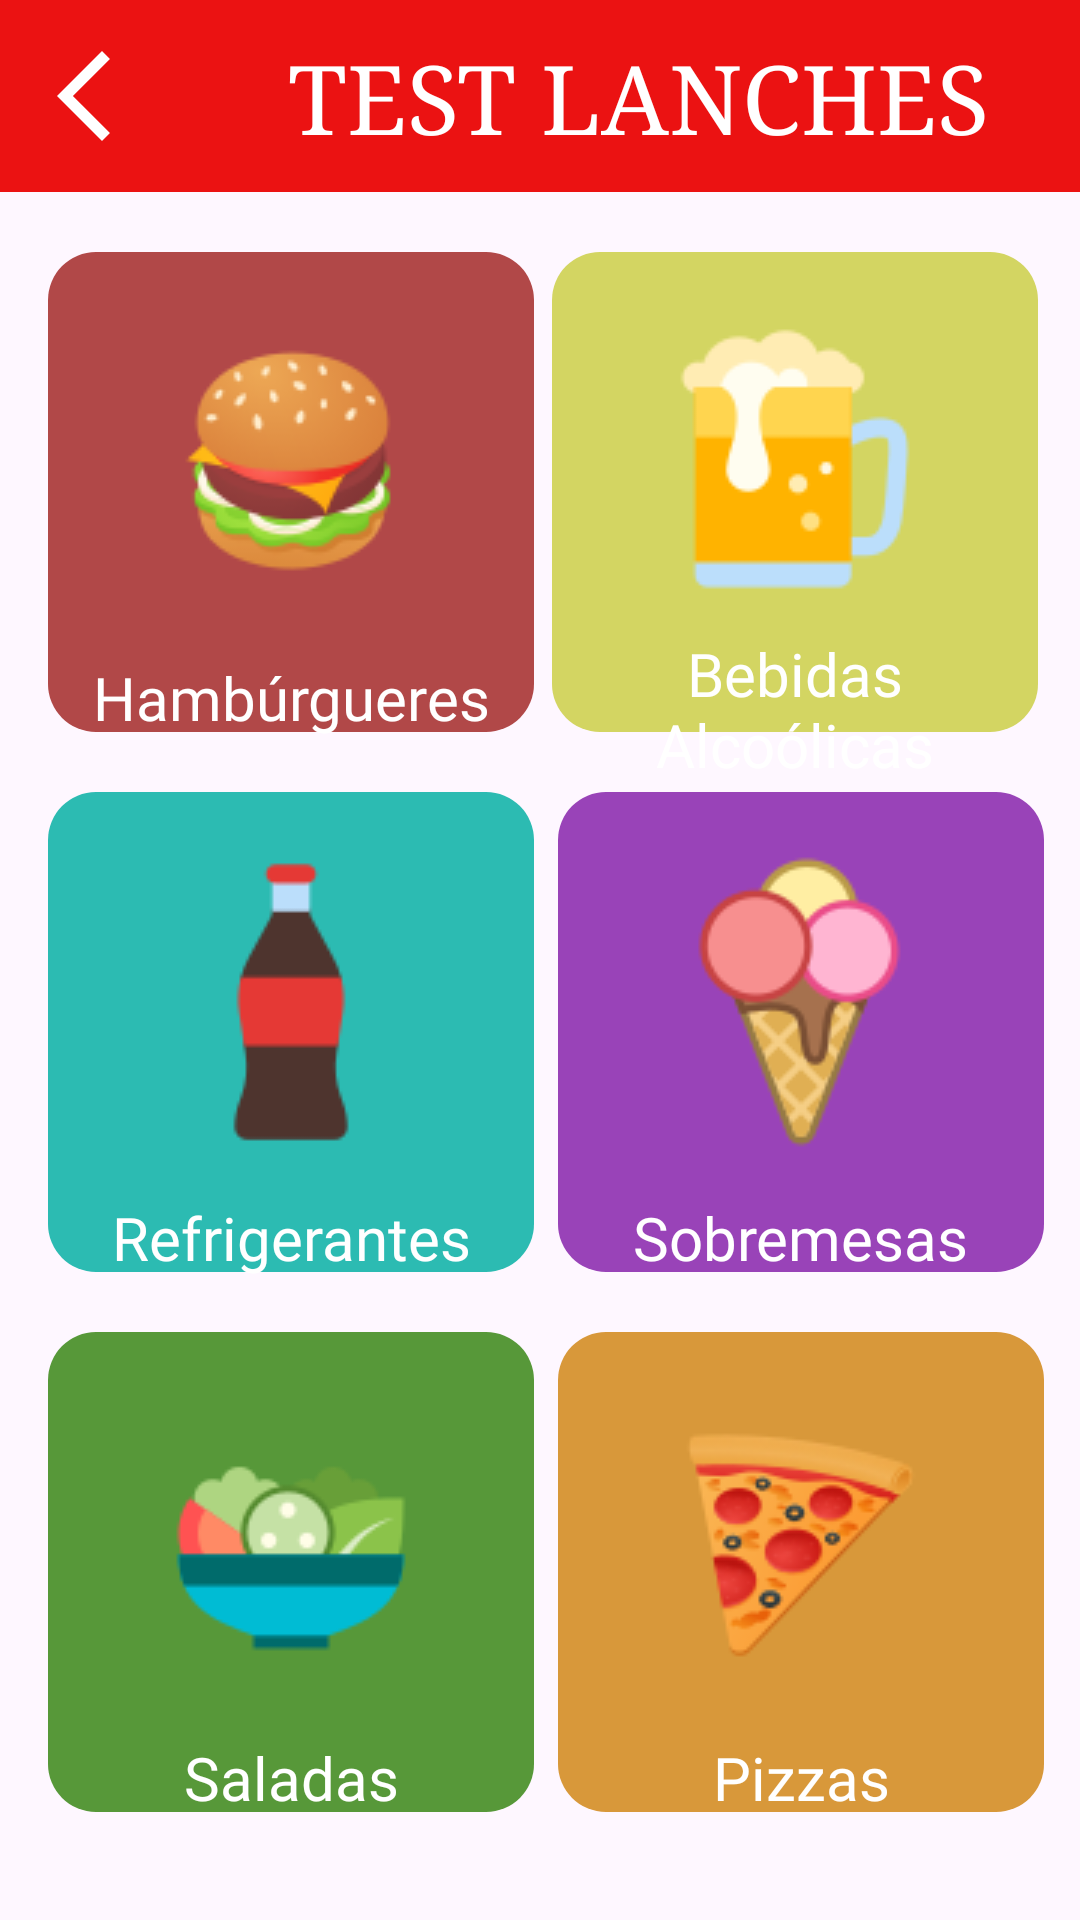

Here is an Android app screen rendered from its layout file. Give the layout XML and the strings, colors and styles it references.
<!-- AndroidManifest.xml: application theme Theme.Kotlinlearn -->
<!-- res/layout/activity_menu.xml -->
<?xml version="1.0" encoding="utf-8"?>
<androidx.constraintlayout.widget.ConstraintLayout xmlns:android="http://schemas.android.com/apk/res/android"
    xmlns:app="http://schemas.android.com/apk/res-auto"
    xmlns:tools="http://schemas.android.com/tools"
    android:id="@+id/main"
    android:layout_width="match_parent"
    android:layout_height="match_parent"
    tools:context=".Menu">

    <View
        android:id="@+id/headerContainer"
        android:layout_width="0dp"
        android:layout_height="0dp"
        android:background="@color/red_primary"
        app:layout_constraintTop_toTopOf="parent"
        app:layout_constraintStart_toStartOf="parent"
        app:layout_constraintEnd_toEndOf="parent"
        app:layout_constraintHeight_percent="0.1"

        />

    <ImageView
        android:id="@+id/backButton"
        android:layout_width="wrap_content"
        android:layout_height="wrap_content"
        android:src="@drawable/ic_back"
        app:layout_constraintTop_toTopOf="@+id/headerContainer"
        app:layout_constraintStart_toStartOf="parent"
        app:layout_constraintBottom_toBottomOf="@+id/headerContainer"
        android:layout_marginStart="10dp"
        android:contentDescription="@string/backbutton" />

    <TextView
        android:id="@+id/restaurantTitle"
        android:layout_width="wrap_content"
        android:layout_height="wrap_content"
        android:fontFamily="times"
        android:text="@string/title"
        android:textSize="32sp"
        android:textColor="@color/white"
        app:layout_constraintTop_toTopOf="@+id/headerContainer"
        app:layout_constraintStart_toEndOf="@+id/backButton"
        android:layout_marginStart="50dp"
        app:layout_constraintBottom_toBottomOf="@+id/headerContainer"

        />


    <View
        android:id="@+id/hamburgueres"
        android:layout_width="0dp"
        android:layout_height="0dp"
        android:background="@drawable/red_card"
        app:layout_constraintTop_toBottomOf="@+id/headerContainer"
        app:layout_constraintStart_toStartOf="parent"
        android:layout_marginStart="16dp"
        android:layout_marginEnd="8dp"
        app:layout_constraintWidth_percent="0.45"
        app:layout_constraintHeight_percent="0.25"
        android:layout_marginTop="20dp"
    />

    <ImageView
        android:id="@+id/hamburgueresIcon"
        android:layout_width="wrap_content"
        android:layout_height="wrap_content"
        android:src="@drawable/hamburger"
        android:layout_marginTop="20dp"
        app:layout_constraintStart_toStartOf="@+id/hamburgueres"
        app:layout_constraintTop_toTopOf="@+id/hamburgueres"
        app:layout_constraintEnd_toEndOf="@+id/hamburgueres"
        android:contentDescription="a simple burger" />

    <TextView
        android:id="@+id/hamburgueresName"
        android:layout_width="wrap_content"
        android:layout_height="wrap_content"
        android:text="@string/hamb"
        app:layout_constraintStart_toStartOf="@+id/hamburgueres"
        app:layout_constraintTop_toBottomOf="@+id/hamburgueresIcon"
        app:layout_constraintEnd_toEndOf="@+id/hamburgueres"
        android:textColor="@color/white"
        android:fontFamily="@font/interbold"
        android:textSize="20sp"
        android:layout_marginTop="15dp"

        />


    <View
        android:id="@+id/cervejas"
        android:layout_width="0dp"
        android:layout_height="0dp"
        android:background="@drawable/yellow_card"
        app:layout_constraintTop_toBottomOf="@+id/headerContainer"
        app:layout_constraintEnd_toEndOf="parent"
        app:layout_constraintStart_toEndOf="@+id/hamburgueres"
        android:layout_marginStart="8dp"
        android:layout_marginEnd="16dp"
        app:layout_constraintWidth_percent="0.45"
        app:layout_constraintHeight_percent="0.25"
        android:layout_marginTop="20dp"

        />

    <ImageView
        android:id="@+id/cervejasIcon"
        android:layout_width="wrap_content"
        android:layout_height="wrap_content"
        android:src="@drawable/beer"
        android:layout_marginTop="20dp"
        app:layout_constraintStart_toStartOf="@+id/cervejas"
        app:layout_constraintTop_toTopOf="@+id/cervejas"
        app:layout_constraintEnd_toEndOf="@+id/cervejas"

        />

    <TextView
        android:id="@+id/cervejasName"
        android:layout_width="wrap_content"
        android:layout_height="wrap_content"
        android:text="@string/beer"
        app:layout_constraintStart_toStartOf="@+id/cervejas"
        app:layout_constraintTop_toBottomOf="@+id/cervejasIcon"
        app:layout_constraintEnd_toEndOf="@+id/cervejas"
        android:textColor="@color/white"
        android:fontFamily="@font/interbold"
        android:textSize="20sp"
        android:layout_marginStart="8dp"
        android:layout_marginEnd="8dp"
        android:layout_marginTop="7dp"
        android:maxLines="2"
        android:gravity="center"
        android:layout_gravity="center_horizontal"
        />


    <View
        android:id="@+id/soda"
        android:layout_width="0dp"
        android:layout_height="0dp"
        android:background="@drawable/blue_card"
        app:layout_constraintTop_toBottomOf="@+id/hamburgueres"
        app:layout_constraintStart_toStartOf="parent"
        android:layout_marginTop="20dp"
        android:layout_marginStart="16dp"
        android:layout_marginEnd="8dp"
        app:layout_constraintWidth_percent="0.45"
        app:layout_constraintHeight_percent="0.25"
        />

    <ImageView
        android:id="@+id/sodaIcon"
        android:layout_width="wrap_content"
        android:layout_height="wrap_content"
        android:src="@drawable/cola"
        android:layout_marginTop="20dp"
        app:layout_constraintStart_toStartOf="@+id/soda"
        app:layout_constraintTop_toTopOf="@+id/soda"
        app:layout_constraintEnd_toEndOf="@+id/soda"

        />

    <TextView
        android:id="@+id/sodaName"
        android:layout_width="wrap_content"
        android:layout_height="wrap_content"
        android:text="@string/soda"
        app:layout_constraintStart_toStartOf="@+id/soda"
        app:layout_constraintTop_toBottomOf="@+id/sodaIcon"
        app:layout_constraintEnd_toEndOf="@+id/soda"
        android:textColor="@color/white"
        android:fontFamily="@font/interbold"
        android:textSize="20sp"
        android:layout_marginTop="15dp"

        />


    <View
        android:id="@+id/ice"
        android:layout_width="0dp"
        android:layout_height="0dp"
        android:background="@drawable/purple_card"
        app:layout_constraintTop_toBottomOf="@+id/cervejas"
        app:layout_constraintStart_toEndOf="@+id/soda"
        android:layout_marginTop="20dp"
        android:layout_marginStart="8dp"
        android:layout_marginEnd="16dp"
        app:layout_constraintWidth_percent="0.45"
        app:layout_constraintHeight_percent="0.25"
        />

    <ImageView
        android:id="@+id/iceIcon"
        android:layout_width="wrap_content"
        android:layout_height="wrap_content"
        android:src="@drawable/cone"
        android:layout_marginTop="20dp"
        app:layout_constraintStart_toStartOf="@+id/ice"
        app:layout_constraintTop_toTopOf="@+id/ice"
        app:layout_constraintEnd_toEndOf="@+id/ice"

        />

    <TextView
        android:id="@+id/iceName"
        android:layout_width="wrap_content"
        android:layout_height="wrap_content"
        android:text="@string/ice"
        app:layout_constraintStart_toStartOf="@+id/ice"
        app:layout_constraintTop_toBottomOf="@+id/iceIcon"
        app:layout_constraintEnd_toEndOf="@+id/ice"
        android:textColor="@color/white"
        android:fontFamily="@font/interbold"
        android:textSize="20sp"
        android:layout_marginTop="15dp"

        />


    <View
        android:id="@+id/organic"
        android:layout_width="0dp"
        android:layout_height="0dp"
        android:background="@drawable/green_card"
        app:layout_constraintTop_toBottomOf="@+id/soda"
        app:layout_constraintStart_toStartOf="parent"
        android:layout_marginTop="20dp"
        android:layout_marginStart="16dp"
        android:layout_marginEnd="8dp"
        app:layout_constraintWidth_percent="0.45"
        app:layout_constraintHeight_percent="0.25"
        />

    <ImageView
        android:id="@+id/organicIcon"
        android:layout_width="wrap_content"
        android:layout_height="wrap_content"
        android:src="@drawable/salad"
        android:layout_marginTop="20dp"
        app:layout_constraintStart_toStartOf="@+id/organic"
        app:layout_constraintTop_toTopOf="@+id/organic"
        app:layout_constraintEnd_toEndOf="@+id/organic"

        />

    <TextView
        android:id="@+id/organicName"
        android:layout_width="wrap_content"
        android:layout_height="wrap_content"
        android:text="@string/organic"
        app:layout_constraintStart_toStartOf="@+id/organic"
        app:layout_constraintTop_toBottomOf="@+id/organicIcon"
        app:layout_constraintEnd_toEndOf="@+id/organic"
        android:textColor="@color/white"
        android:fontFamily="@font/interbold"
        android:textSize="20sp"
        android:layout_marginTop="15dp"

        />


    <View
        android:id="@+id/pizza"
        android:layout_width="0dp"
        android:layout_height="0dp"
        android:background="@drawable/orange_card"
        app:layout_constraintTop_toBottomOf="@+id/ice"
        app:layout_constraintStart_toEndOf="@+id/organic"
        android:layout_marginTop="20dp"
        android:layout_marginStart="8dp"
        android:layout_marginEnd="16dp"
        app:layout_constraintWidth_percent="0.45"
        app:layout_constraintHeight_percent="0.25"
        />

    <ImageView
        android:id="@+id/pizzaIcon"
        android:layout_width="wrap_content"
        android:layout_height="wrap_content"
        android:src="@drawable/pizza"
        android:layout_marginTop="20dp"
        app:layout_constraintStart_toStartOf="@+id/pizza"
        app:layout_constraintTop_toTopOf="@+id/pizza"
        app:layout_constraintEnd_toEndOf="@+id/pizza"

        />

    <TextView
        android:id="@+id/pizzaName"
        android:layout_width="wrap_content"
        android:layout_height="wrap_content"
        android:text="@string/pizza"
        app:layout_constraintStart_toStartOf="@+id/pizza"
        app:layout_constraintTop_toBottomOf="@+id/pizzaIcon"
        app:layout_constraintEnd_toEndOf="@+id/pizza"
        android:textColor="@color/white"
        android:fontFamily="@font/interbold"
        android:textSize="20sp"
        android:layout_marginTop="15dp"

        />



</androidx.constraintlayout.widget.ConstraintLayout>
<!-- resources referenced by this layout -->
<resources>
  <color name="red_primary">#FFEB1212</color>
  <color name="white">#FFFFFFFF</color>
  <!-- drawable beer: png bitmap (drawable, 2926 bytes) -->
  <!-- drawable blue_card (drawable) -->
  <?xml version="1.0" encoding="utf-8"?>
  <shape xmlns:android="http://schemas.android.com/apk/res/android"
      android:shape="rectangle">
      <solid android:color="@color/blue_card" />
      <corners android:radius="16dp" /> 
  </shape>
  <!-- drawable cola: png bitmap (drawable, 1658 bytes) -->
  <!-- drawable cone: png bitmap (drawable, 5441 bytes) -->
  <!-- drawable green_card (drawable) -->
  <?xml version="1.0" encoding="utf-8"?>
  <shape xmlns:android="http://schemas.android.com/apk/res/android"
      android:shape="rectangle">
      <solid android:color="@color/green_card" />
      <corners android:radius="16dp" /> 
  </shape>
  <!-- drawable hamburger: png bitmap (drawable, 7662 bytes) -->
  <!-- drawable ic_back (drawable) -->
  <vector xmlns:android="http://schemas.android.com/apk/res/android" android:height="36dp" android:tint="@color/white" android:viewportHeight="24.0" android:viewportWidth="24.0" android:width="36dp">
        
      <path
          android:fillColor="@android:color/white" android:pathData="M17.77,3.77l-1.77,-1.77l-10,10l10,10l1.77,-1.77l-8.23,-8.23z" />
      
  </vector>
  <!-- drawable orange_card (drawable) -->
  <?xml version="1.0" encoding="utf-8"?>
  <shape xmlns:android="http://schemas.android.com/apk/res/android"
      android:shape="rectangle">
      <solid android:color="@color/orange_card" />
      <corners android:radius="16dp" /> 
  </shape>
  <!-- drawable pizza: png bitmap (drawable, 7858 bytes) -->
  <!-- drawable purple_card (drawable) -->
  <?xml version="1.0" encoding="utf-8"?>
  <shape xmlns:android="http://schemas.android.com/apk/res/android"
      android:shape="rectangle">
      <solid android:color="@color/purple_card" />
      <corners android:radius="16dp" /> 
  </shape>
  <!-- drawable red_card (drawable) -->
  <?xml version="1.0" encoding="utf-8"?>
  <shape xmlns:android="http://schemas.android.com/apk/res/android"
      android:shape="rectangle">
      <solid android:color="@color/red_card" />
      <corners android:radius="16dp" /> 
  </shape>
  <!-- drawable salad: png bitmap (drawable, 3298 bytes) -->
  <!-- drawable yellow_card (drawable) -->
  <?xml version="1.0" encoding="utf-8"?>
  <shape xmlns:android="http://schemas.android.com/apk/res/android"
      android:shape="rectangle">
      <solid android:color="@color/yellow_card" />
      <corners android:radius="16dp" /> 
  </shape>
  <string name="backbutton" />
  <string name="beer">Bebidas\nAlcoólicas</string>
  <string name="hamb">Hambúrgueres</string>
  <string name="ice">Sobremesas</string>
  <string name="organic">Saladas</string>
  <string name="pizza">Pizzas</string>
  <string name="soda">Refrigerantes</string>
  <string name="title">TEST LANCHES</string>
  <style name="Theme.Kotlinlearn" parent="Base.Theme.Kotlinlearn" />
  <color name="blue_card">#FF2CBBB2</color>
  <color name="green_card">#FF579839</color>
  <color name="orange_card">#FFD8983A</color>
  <color name="purple_card">#FF9943B8</color>
  <color name="red_card">#FFB14848</color>
  <color name="yellow_card">#FFD3D562</color>
  <style name="Base.Theme.Kotlinlearn" parent="Theme.Material3.DayNight.NoActionBar">
          
           <item name="colorPrimary">@color/white</item>
      </style>
</resources>
